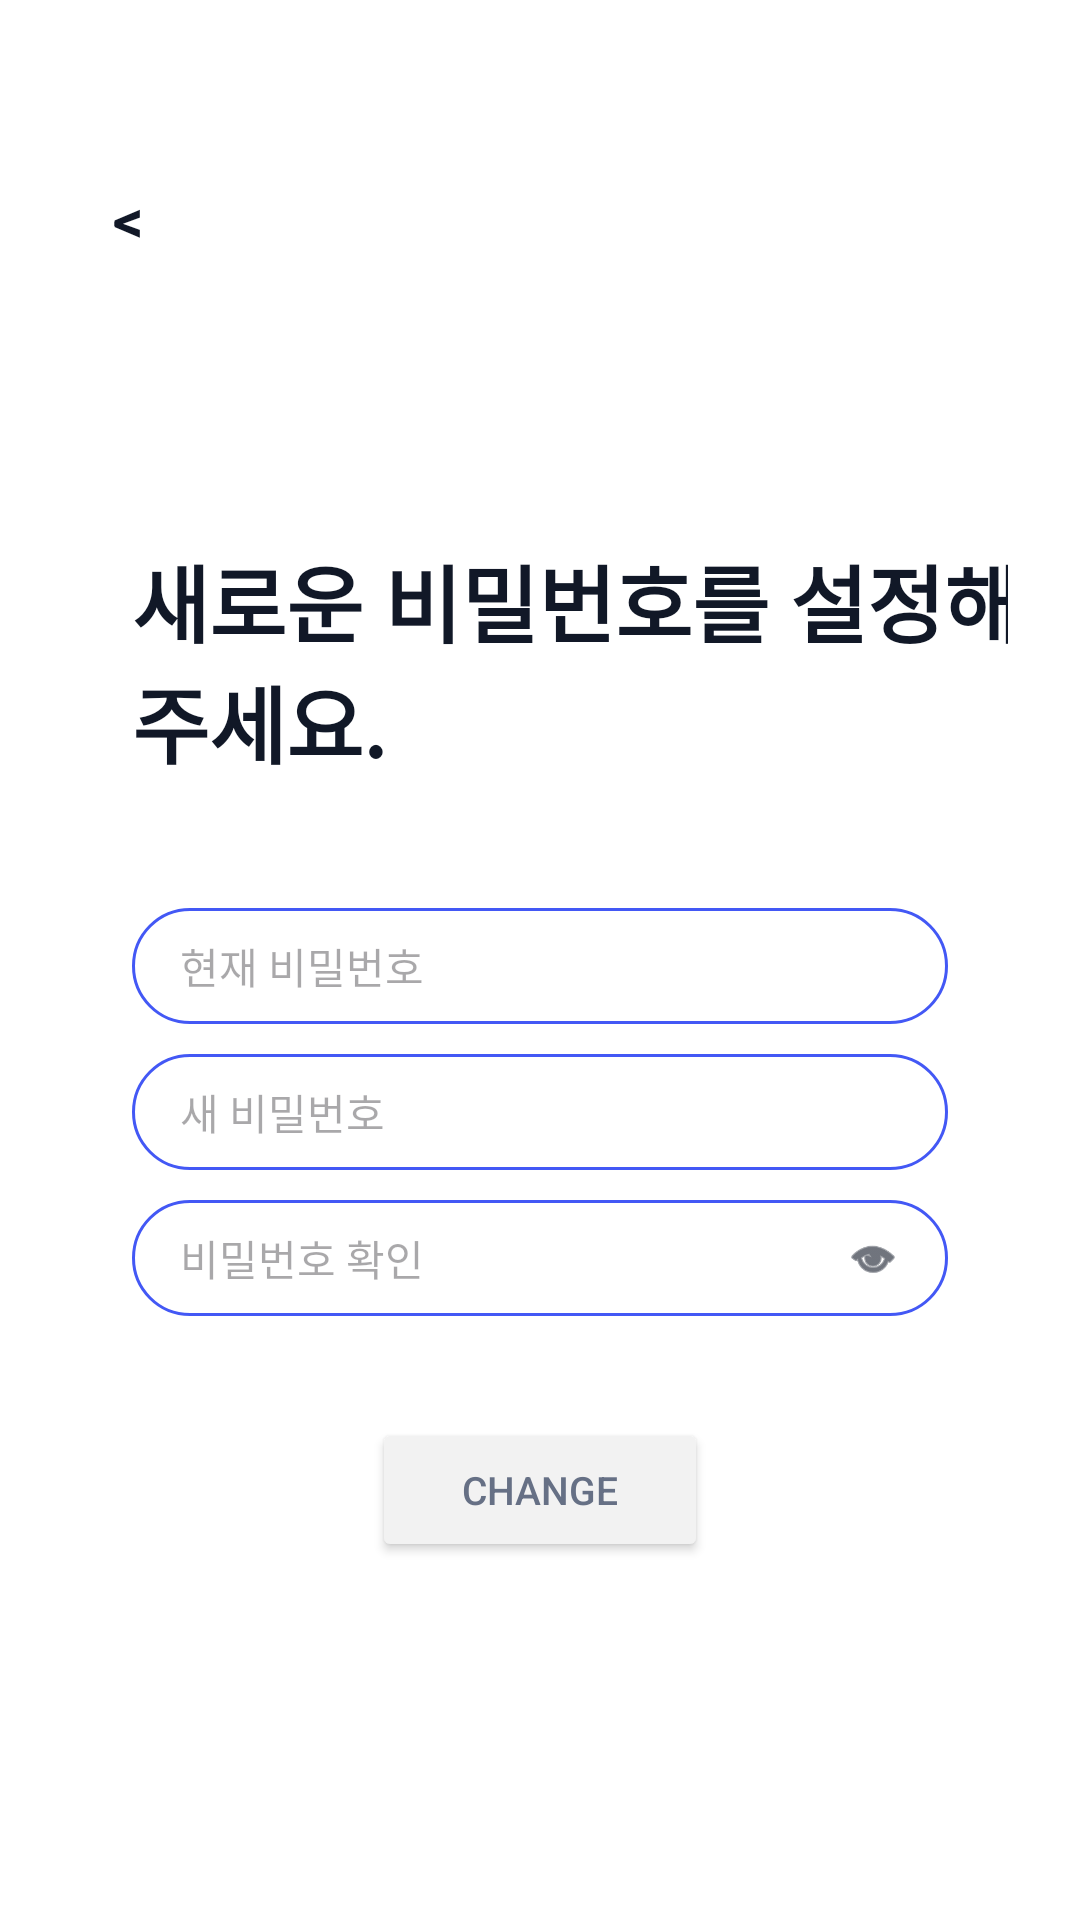

Android layout source for this screen:
<!-- AndroidManifest.xml: application theme Theme.MutonNative -->
<!-- res/layout/activity_change_password.xml -->
<?xml version="1.0" encoding="utf-8"?>
<androidx.constraintlayout.widget.ConstraintLayout xmlns:android="http://schemas.android.com/apk/res/android"
    xmlns:app="http://schemas.android.com/apk/res-auto"
    android:layout_width="match_parent"
    android:layout_height="match_parent"
    android:background="@color/muton_screen_bg"
    android:paddingHorizontal="24dp"
    android:paddingTop="34dp">

    <LinearLayout
        android:id="@+id/backButton"
        android:layout_width="38dp"
        android:layout_height="38dp"
        android:layout_marginTop="20dp"
        android:background="@drawable/bg_back_button"
        android:clickable="true"
        android:focusable="true"
        android:gravity="center"
        app:layout_constraintStart_toStartOf="parent"
        app:layout_constraintTop_toTopOf="parent">

        <TextView
            android:layout_width="wrap_content"
            android:layout_height="wrap_content"
            android:text="&lt;"
            android:textColor="@color/muton_text"
            android:textSize="20sp"
            android:textStyle="bold" />
    </LinearLayout>

    <TextView
        android:id="@+id/txtTitle"
        android:layout_width="wrap_content"
        android:layout_height="wrap_content"
        android:layout_marginStart="20dp"
        android:layout_marginTop="146dp"
        android:text="@string/settings_change_password_title"
        android:textColor="@color/muton_text"
        android:textSize="28sp"
        android:textStyle="bold"
        app:layout_constraintStart_toStartOf="parent"
        app:layout_constraintTop_toTopOf="parent" />

    <LinearLayout
        android:id="@+id/formWrap"
        android:layout_width="0dp"
        android:layout_height="wrap_content"
        android:layout_marginHorizontal="20dp"
        android:layout_marginTop="42dp"
        android:orientation="vertical"
        app:layout_constraintEnd_toEndOf="parent"
        app:layout_constraintStart_toStartOf="parent"
        app:layout_constraintTop_toBottomOf="@id/txtTitle">

        <EditText
            android:id="@+id/inputCurrentPassword"
            android:layout_width="match_parent"
            android:layout_height="wrap_content"
            android:background="@drawable/bg_outline_pill"
            android:hint="@string/settings_current_password"
            android:inputType="textPassword"
            android:minHeight="0dp"
            android:paddingHorizontal="16dp"
            android:paddingVertical="9dp"
            android:textSize="14sp" />

        <EditText
            android:id="@+id/inputNewPassword"
            android:layout_width="match_parent"
            android:layout_height="wrap_content"
            android:layout_marginTop="10dp"
            android:background="@drawable/bg_outline_pill"
            android:hint="@string/settings_new_password"
            android:inputType="textPassword"
            android:minHeight="0dp"
            android:paddingHorizontal="16dp"
            android:paddingVertical="9dp"
            android:textSize="14sp" />

        <LinearLayout
            android:layout_width="match_parent"
            android:layout_height="wrap_content"
            android:layout_marginTop="10dp"
            android:background="@drawable/bg_outline_pill"
            android:gravity="center_vertical"
            android:orientation="horizontal"
            android:paddingHorizontal="16dp"
            android:paddingVertical="9dp">

            <EditText
                android:id="@+id/inputConfirmPassword"
                android:layout_width="0dp"
                android:layout_height="wrap_content"
                android:layout_weight="1"
                android:background="@android:color/transparent"
                android:hint="@string/settings_confirm_password"
                android:inputType="textPassword"
                android:minHeight="0dp"
                android:textSize="14sp" />

            <ImageView
                android:id="@+id/btnConfirmVisibility"
                android:layout_width="18dp"
                android:layout_height="18dp"
                android:clickable="true"
                android:contentDescription="@null"
                android:focusable="true"
                android:src="@android:drawable/ic_menu_view"
                android:tint="@color/muton_text" />
        </LinearLayout>

        <TextView
            android:id="@+id/txtPasswordMismatch"
            android:layout_width="match_parent"
            android:layout_height="wrap_content"
            android:layout_marginStart="16dp"
            android:layout_marginTop="5dp"
            android:text="@string/signup_password_mismatch"
            android:textColor="@android:color/holo_red_light"
            android:textSize="11sp"
            android:visibility="gone" />
    </LinearLayout>

    <Button
        android:id="@+id/btnChange"
        android:layout_width="112dp"
        android:layout_height="wrap_content"
        android:layout_marginTop="34dp"
                android:backgroundTint="@color/muton_surface_elevated"
        android:text="@string/settings_change_action"
        android:textColor="@color/muton_muted"
        android:textSize="13sp"
        app:layout_constraintEnd_toEndOf="parent"
        app:layout_constraintStart_toStartOf="parent"
        app:layout_constraintTop_toBottomOf="@id/formWrap" />

</androidx.constraintlayout.widget.ConstraintLayout>
<!-- resources referenced by this layout -->
<resources>
  <color name="muton_muted">#667085</color>
  <color name="muton_screen_bg">#FFFFFF</color>
  <color name="muton_surface_elevated">#F2F2F2</color>
  <color name="muton_text">#111827</color>
  <!-- drawable bg_back_button (drawable) -->
  <shape xmlns:android="http://schemas.android.com/apk/res/android" android:shape="rectangle">
      <solid android:color="@color/muton_back_button_bg" />
      <corners android:radius="21dp" />
  </shape>
  <!-- drawable bg_outline_pill (drawable) -->
  <shape xmlns:android="http://schemas.android.com/apk/res/android" android:shape="rectangle">
      <solid android:color="@color/muton_surface" />
      <stroke android:width="1dp" android:color="@color/muton_primary" />
      <corners android:radius="22dp" />
  </shape>
  <string name="settings_change_action">change</string>
  <string name="settings_change_password_title">새로운 비밀번호를 설정해주세요.</string>
  <string name="settings_confirm_password">비밀번호 확인</string>
  <string name="settings_current_password">현재 비밀번호</string>
  <string name="settings_new_password">새 비밀번호</string>
  <string name="signup_password_mismatch">비밀번호가 서로 달라요.</string>
  <style name="Theme.MutonNative" parent="Theme.Material3.Light.NoActionBar">
          <item name="android:statusBarColor">@android:color/transparent</item>
          <item name="android:navigationBarColor">@color/muton_bg</item>
          <item name="android:windowLightStatusBar">true</item>
          <item name="android:windowBackground">@color/muton_bg</item>
      </style>
  <color name="muton_back_button_bg">#E6FFFFFF</color>
  <color name="muton_surface">#FFFFFF</color>
  <color name="muton_primary">#4358F5</color>
  <color name="muton_bg">#F4F6FB</color>
</resources>
